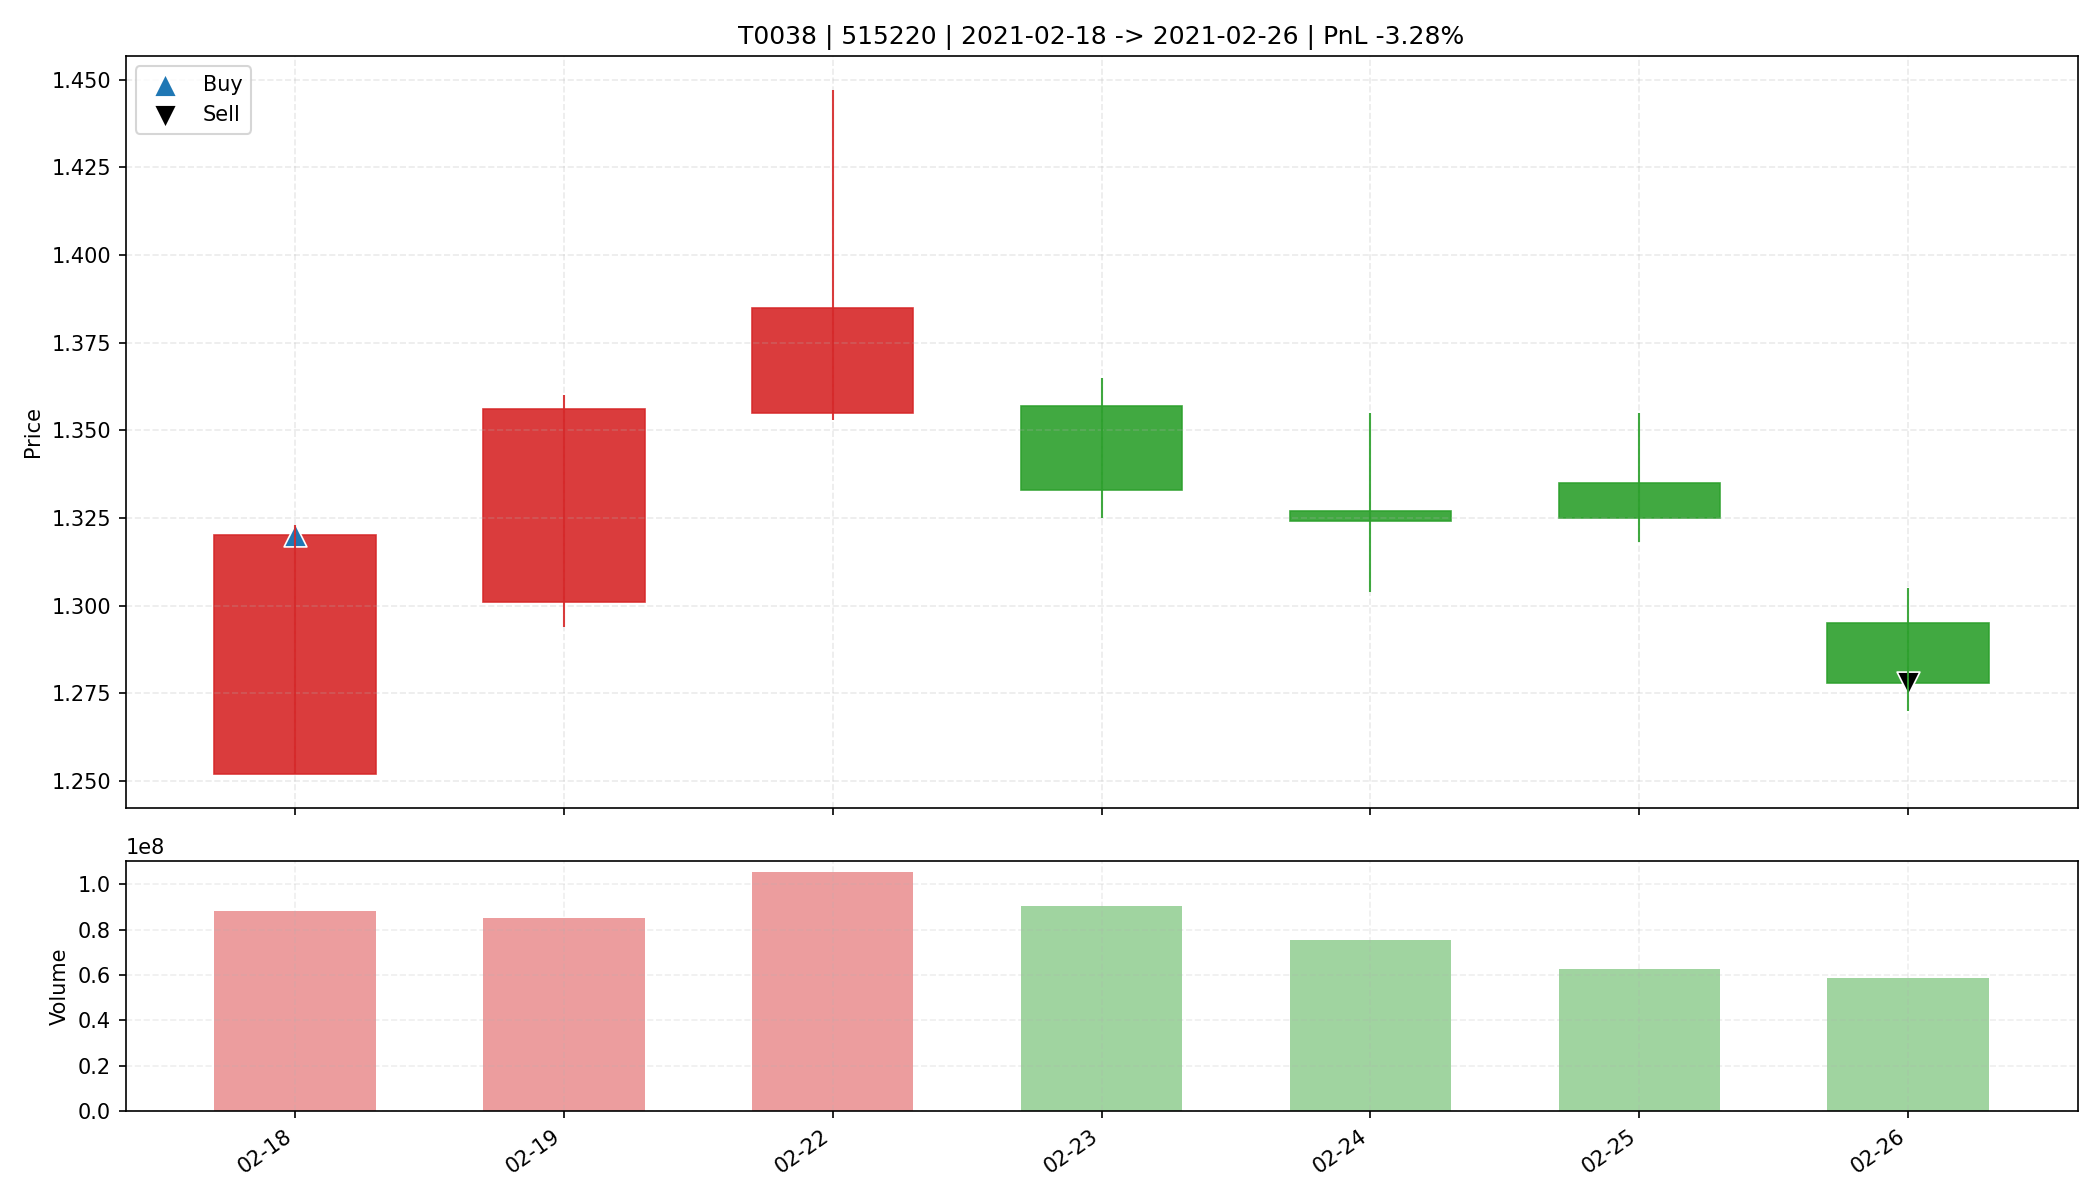

The file beside this chart, header and first rows:
date, open, high, low, close, amount, volume, trade_id, code, buy_date, sell_date, buy_price, sell_price, matched_shares, buy_reason, sell_reason, sell_profit_pct, sell_hold_days, is_buy_day, is_sell_day, holding_day_index
2021-02-18, 1.252, 1.323, 1.252, 1.32, 113979544, 88358000, T0038, 515220, 2021-02-18, 2021-02-26, 1.32, 1.278, 24900, 前10日振幅9.3%, 阳线涨幅5.4%, 突破均线, 放量1.7倍(温和+爆发…, 跌破MA10, -3.279, 6.0, True, False, 0
2021-02-19, 1.301, 1.36, 1.294, 1.356, 113009576, 85096100, T0038, 515220, 2021-02-18, 2021-02-26, 1.32, 1.278, 24900, 前10日振幅9.3%, 阳线涨幅5.4%, 突破均线, 放量1.7倍(温和+爆发…, 跌破MA10, -3.279, 6.0, False, False, 1
2021-02-22, 1.355, 1.447, 1.353, 1.385, 147259568, 105243400, T0038, 515220, 2021-02-18, 2021-02-26, 1.32, 1.278, 24900, 前10日振幅9.3%, 阳线涨幅5.4%, 突破均线, 放量1.7倍(温和+爆发…, 跌破MA10, -3.279, 6.0, False, False, 2
2021-02-23, 1.357, 1.365, 1.325, 1.333, 121833448, 90345200, T0038, 515220, 2021-02-18, 2021-02-26, 1.32, 1.278, 24900, 前10日振幅9.3%, 阳线涨幅5.4%, 突破均线, 放量1.7倍(温和+爆发…, 跌破MA10, -3.279, 6.0, False, False, 3
2021-02-24, 1.327, 1.355, 1.304, 1.324, 100330752, 75561285, T0038, 515220, 2021-02-18, 2021-02-26, 1.32, 1.278, 24900, 前10日振幅9.3%, 阳线涨幅5.4%, 突破均线, 放量1.7倍(温和+爆发…, 跌破MA10, -3.279, 6.0, False, False, 4
2021-02-25, 1.335, 1.355, 1.318, 1.325, 83722616, 62578415, T0038, 515220, 2021-02-18, 2021-02-26, 1.32, 1.278, 24900, 前10日振幅9.3%, 阳线涨幅5.4%, 突破均线, 放量1.7倍(温和+爆发…, 跌破MA10, -3.279, 6.0, False, False, 5
2021-02-26, 1.295, 1.305, 1.27, 1.278, 75665176, 58897700, T0038, 515220, 2021-02-18, 2021-02-26, 1.32, 1.278, 24900, 前10日振幅9.3%, 阳线涨幅5.4%, 突破均线, 放量1.7倍(温和+爆发…, 跌破MA10, -3.279, 6.0, False, True, 6
